Dataset: fruits-360-transparent (GitHub, ssangjunpark/Object-Localization). Classes: golden apple, avocado, banana, kiwi, lemon, mango, raspberry, strawberry.

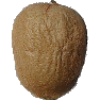
Label: kiwi

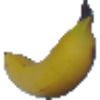
Label: banana

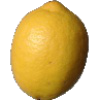
Label: lemon

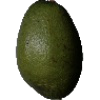
Label: avocado

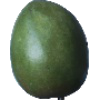
Label: mango

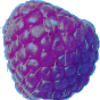
Label: raspberry
